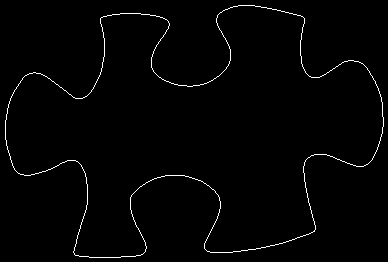

Source data for this figure (header and first rows):
5, 120
5, 121
5, 122
5, 123
5, 124
5, 125
5, 126
5, 127
5, 128
5, 129
5, 130
5, 131
5, 132
5, 133
5, 134
5, 135
5, 136
5, 137
5, 138
5, 139
6, 140
6, 141
6, 142
6, 143
6, 144
6, 145
7, 146
7, 147
7, 148
7, 149
8, 150
8, 151
8, 152
9, 153
9, 154
9, 155
10, 156
10, 157
10, 158
10, 159
11, 160
11, 161
11, 162
12, 163
12, 164
12, 165
13, 166
13, 167
14, 168
14, 169
15, 170
16, 171
17, 172
18, 173
19, 173
20, 174
21, 174
22, 174
23, 174
24, 175
25, 175
... 1,382 more rows
